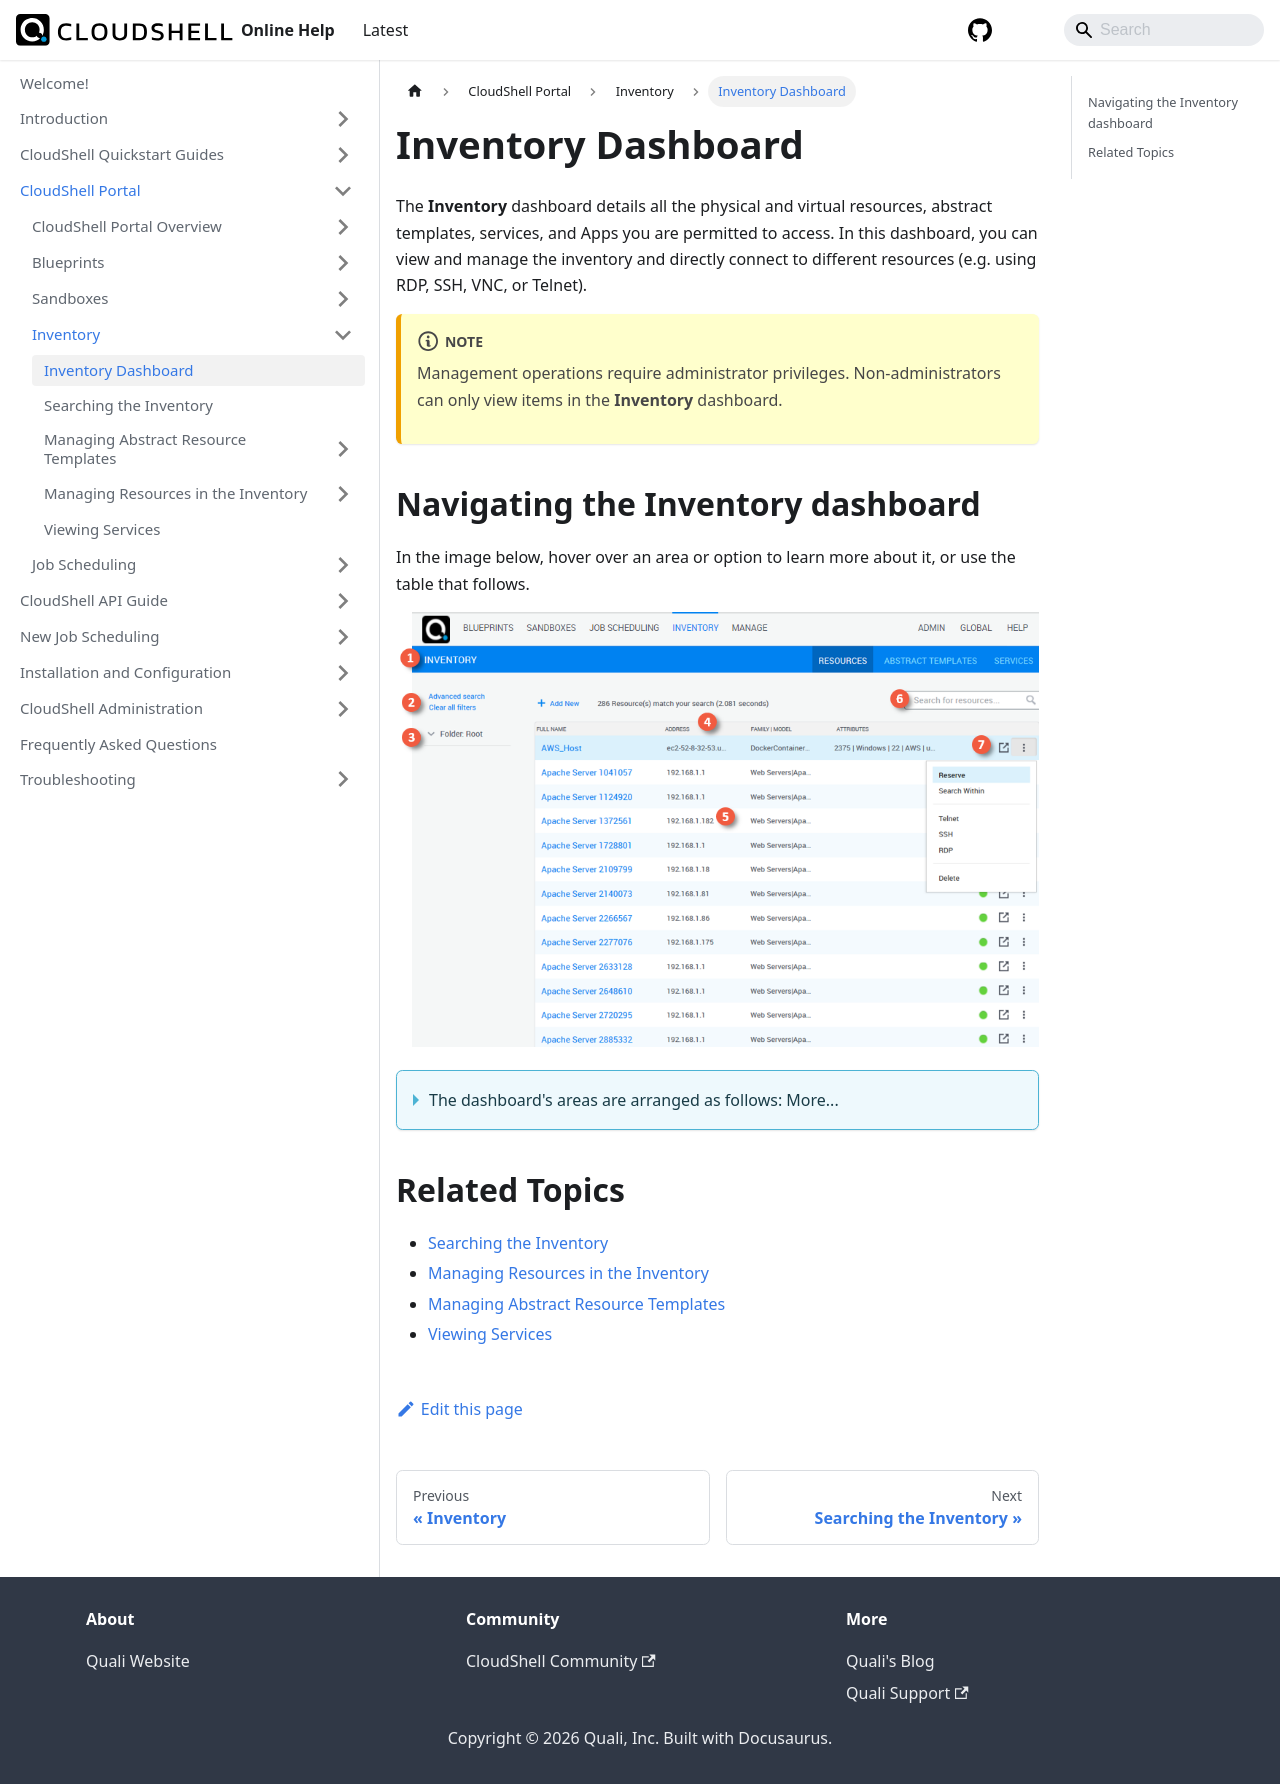

repository: QualiSystems/cloudshell-help · page: portal/inventory/inventory-dashboard.html · generator: docusaurus

---
sidebar_position: 1
---

# Inventory Dashboard

The **Inventory** dashboard details all the physical and virtual resources, abstract templates, services, and Apps you are permitted to access. In this dashboard, you can view and manage the inventory and directly connect to different resources (e.g. using RDP, SSH, VNC, or Telnet).
:::note
Management operations require administrator privileges. Non-administrators can only view items in the **Inventory** dashboard.
:::
## Navigating the Inventory dashboard

In the image below, hover over an area or option to learn more about it, or use the table that follows.

![](/Images/Admin-Guide/Inventory-Operations/InventoryDashboardOverview1.png)
<details>

<summary>The dashboard's areas are arranged as follows: More...</summary>
| | |
|---|---|
| 1 | Use the buttons in the dashboard header to display the resources, abstract resource templates, services and Apps. |
| 2 | The **Inventory** page has two search modes to help you filter the list, the default **Basic Search** mode and **Advanced Search** for additional options. To reset the filters, click Clear all filters. See [Find Resources](../sandboxes/sandbox-workspace/resources/find-resources.md). |
| 3 | When you filter the inventory for the first time, additional filtering options are provided on the left. |
| 4 | Click a column header to sort the list items accordingly. You can sort by name, address, family and model, or attributes. You can also control the width of each column. |
| 5 | This area lists the items that match your search/filtering criteria. Currently reserved items have a green indication. |
| 6 | Run a free text search for items in the CloudShell inventory. See [Searching the Inventory](./search-the-inventory.md). |
| 7 | The buttons on the right provide additional details about the item and item management actions as well as connection protocols you can use to access the item. |
</details>

## Related Topics

- [Searching the Inventory](./search-the-inventory.md)
- [Managing Resources in the Inventory](../../portal/inventory/managing-resources/)
- [Managing Abstract Resource Templates](./managing-abstract-templates/index.md)
- [Viewing Services](./viewing-services.md)
